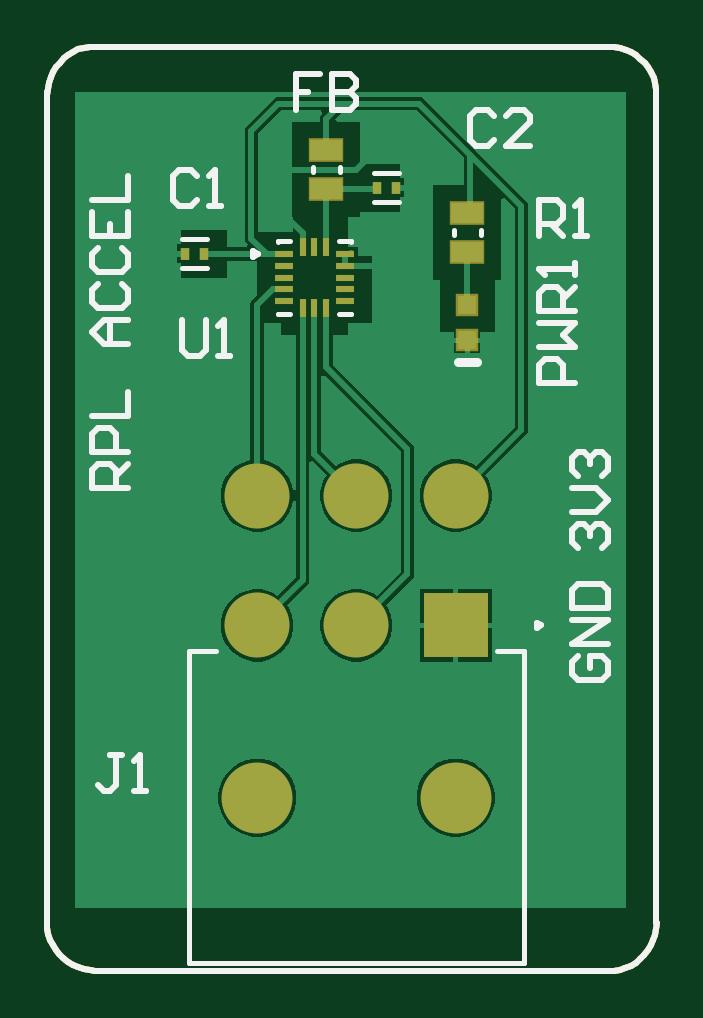
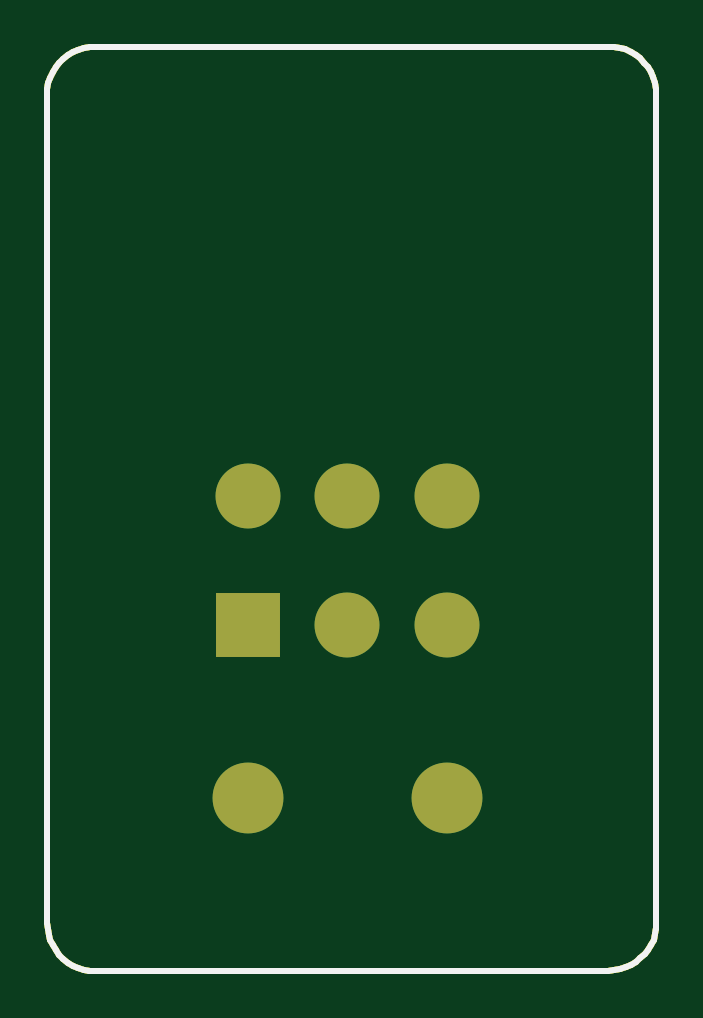
Circuit board: 7 layer files. Board 25.8 x 39.1 mm.
- bottom_copper: AccelPCB.GBL (1500 bytes)
- bottom_silk: AccelPCB.GBO (1258 bytes)
- bottom_mask: AccelPCB.GBS (1472 bytes)
- outline: AccelPCB.GM1 (2228 bytes)
- top_copper: AccelPCB.GTL (9770 bytes)
- top_silk: AccelPCB.GTO (5016 bytes)
- top_mask: AccelPCB.GTS (2103 bytes)

=== bottom_copper: AccelPCB.GBL ===
G04*
G04 #@! TF.GenerationSoftware,Altium Limited,Altium Designer,21.7.2 (23)*
G04*
G04 Layer_Physical_Order=2*
G04 Layer_Color=16711680*
%FSLAX25Y25*%
%MOIN*%
G70*
G04*
G04 #@! TF.SameCoordinates,0BC4D904-7686-419A-8D3B-CA4FD0BABD65*
G04*
G04*
G04 #@! TF.FilePolarity,Positive*
G04*
G01*
G75*
%ADD13C,0.01000*%
%ADD19C,0.11811*%
%ADD20R,0.10827X0.10827*%
%ADD21C,0.10827*%
D13*
X0Y7062D02*
X178Y6107D01*
X470Y5181D01*
X871Y4297D01*
X1376Y3467D01*
X1976Y2704D01*
X2664Y2018D01*
X3430Y1420D01*
X4262Y919D01*
X5148Y521D01*
X6075Y233D01*
X7030Y58D01*
X8000Y0D01*
X7062Y154000D02*
X6107Y153822D01*
X5181Y153530D01*
X4297Y153129D01*
X3467Y152624D01*
X2704Y152024D01*
X2018Y151336D01*
X1420Y150570D01*
X919Y149738D01*
X521Y148852D01*
X233Y147925D01*
X58Y146969D01*
X0Y146000D01*
X94465Y-68D02*
X95420Y110D01*
X96346Y402D01*
X97231Y803D01*
X98061Y1307D01*
X98824Y1908D01*
X99510Y2596D01*
X100107Y3362D01*
X100609Y4193D01*
X101006Y5079D01*
X101295Y6007D01*
X101469Y6962D01*
X101528Y7932D01*
X101500Y146938D02*
X101322Y147892D01*
X101030Y148819D01*
X100629Y149703D01*
X100124Y150533D01*
X99524Y151296D01*
X98836Y151982D01*
X98070Y152580D01*
X97238Y153081D01*
X96352Y153479D01*
X95425Y153767D01*
X94469Y153942D01*
X93500Y154000D01*
X-0Y146500D02*
X0Y7000D01*
X7062Y154000D02*
X93500Y154000D01*
X8000Y-0D02*
X94500Y0D01*
X101500Y147000D02*
X101500Y7869D01*
D19*
X34965Y28787D02*
D03*
X68035D02*
D03*
D20*
Y57528D02*
D03*
D21*
X51500D02*
D03*
X34965D02*
D03*
Y79181D02*
D03*
X51500D02*
D03*
X68035D02*
D03*
M02*

=== bottom_silk: AccelPCB.GBO ===
G04*
G04 #@! TF.GenerationSoftware,Altium Limited,Altium Designer,21.7.2 (23)*
G04*
G04 Layer_Color=32896*
%FSLAX25Y25*%
%MOIN*%
G70*
G04*
G04 #@! TF.SameCoordinates,0BC4D904-7686-419A-8D3B-CA4FD0BABD65*
G04*
G04*
G04 #@! TF.FilePolarity,Positive*
G04*
G01*
G75*
%ADD13C,0.01000*%
D13*
X0Y7062D02*
X178Y6107D01*
X470Y5181D01*
X871Y4297D01*
X1376Y3467D01*
X1976Y2704D01*
X2664Y2018D01*
X3430Y1420D01*
X4262Y919D01*
X5148Y521D01*
X6075Y233D01*
X7030Y58D01*
X8000Y0D01*
X7062Y154000D02*
X6107Y153822D01*
X5181Y153530D01*
X4297Y153129D01*
X3467Y152624D01*
X2704Y152024D01*
X2018Y151336D01*
X1420Y150570D01*
X919Y149738D01*
X521Y148852D01*
X233Y147925D01*
X58Y146969D01*
X0Y146000D01*
X94465Y-68D02*
X95420Y110D01*
X96346Y402D01*
X97231Y803D01*
X98061Y1307D01*
X98824Y1908D01*
X99510Y2596D01*
X100107Y3362D01*
X100609Y4193D01*
X101006Y5079D01*
X101295Y6007D01*
X101469Y6962D01*
X101528Y7932D01*
X101500Y146938D02*
X101322Y147892D01*
X101030Y148819D01*
X100629Y149703D01*
X100124Y150533D01*
X99524Y151296D01*
X98836Y151982D01*
X98070Y152580D01*
X97238Y153081D01*
X96352Y153479D01*
X95425Y153767D01*
X94469Y153942D01*
X93500Y154000D01*
X-0Y146500D02*
X0Y7000D01*
X7062Y154000D02*
X93500Y154000D01*
X8000Y-0D02*
X94500Y0D01*
X101500Y147000D02*
X101500Y7869D01*
M02*

=== bottom_mask: AccelPCB.GBS ===
G04*
G04 #@! TF.GenerationSoftware,Altium Limited,Altium Designer,21.7.2 (23)*
G04*
G04 Layer_Color=16711935*
%FSLAX25Y25*%
%MOIN*%
G70*
G04*
G04 #@! TF.SameCoordinates,0BC4D904-7686-419A-8D3B-CA4FD0BABD65*
G04*
G04*
G04 #@! TF.FilePolarity,Negative*
G04*
G01*
G75*
%ADD13C,0.01000*%
%ADD19C,0.11811*%
%ADD20R,0.10827X0.10827*%
%ADD21C,0.10827*%
D13*
X0Y7062D02*
X178Y6107D01*
X470Y5181D01*
X871Y4297D01*
X1376Y3467D01*
X1976Y2704D01*
X2664Y2018D01*
X3430Y1420D01*
X4262Y919D01*
X5148Y521D01*
X6075Y233D01*
X7030Y58D01*
X8000Y0D01*
X7062Y154000D02*
X6107Y153822D01*
X5181Y153530D01*
X4297Y153129D01*
X3467Y152624D01*
X2704Y152024D01*
X2018Y151336D01*
X1420Y150570D01*
X919Y149738D01*
X521Y148852D01*
X233Y147925D01*
X58Y146969D01*
X0Y146000D01*
X94465Y-68D02*
X95420Y110D01*
X96346Y402D01*
X97231Y803D01*
X98061Y1307D01*
X98824Y1908D01*
X99510Y2596D01*
X100107Y3362D01*
X100609Y4193D01*
X101006Y5079D01*
X101295Y6007D01*
X101469Y6962D01*
X101528Y7932D01*
X101500Y146938D02*
X101322Y147892D01*
X101030Y148819D01*
X100629Y149703D01*
X100124Y150533D01*
X99524Y151296D01*
X98836Y151982D01*
X98070Y152580D01*
X97238Y153081D01*
X96352Y153479D01*
X95425Y153767D01*
X94469Y153942D01*
X93500Y154000D01*
X-0Y146500D02*
X0Y7000D01*
X7062Y154000D02*
X93500Y154000D01*
X8000Y-0D02*
X94500Y0D01*
X101500Y147000D02*
X101500Y7869D01*
D19*
X34965Y28787D02*
D03*
X68035D02*
D03*
D20*
Y57528D02*
D03*
D21*
X51500D02*
D03*
X34965D02*
D03*
Y79181D02*
D03*
X51500D02*
D03*
X68035D02*
D03*
M02*

=== outline: AccelPCB.GM1 ===
G04*
G04 #@! TF.GenerationSoftware,Altium Limited,Altium Designer,21.7.2 (23)*
G04*
G04 Layer_Color=16711935*
%FSLAX25Y25*%
%MOIN*%
G70*
G04*
G04 #@! TF.SameCoordinates,0BC4D904-7686-419A-8D3B-CA4FD0BABD65*
G04*
G04*
G04 #@! TF.FilePolarity,Positive*
G04*
G01*
G75*
%ADD13C,0.01000*%
D13*
X0Y7062D02*
X178Y6107D01*
X470Y5181D01*
X871Y4297D01*
X1376Y3467D01*
X1976Y2704D01*
X2664Y2018D01*
X3430Y1420D01*
X4262Y919D01*
X5148Y521D01*
X6075Y233D01*
X7030Y58D01*
X8000Y0D01*
X7062Y154000D02*
X6107Y153822D01*
X5181Y153530D01*
X4297Y153129D01*
X3467Y152624D01*
X2704Y152024D01*
X2018Y151336D01*
X1420Y150570D01*
X919Y149738D01*
X521Y148852D01*
X233Y147925D01*
X58Y146969D01*
X0Y146000D01*
X94465Y-68D02*
X95420Y110D01*
X96346Y402D01*
X97231Y803D01*
X98061Y1307D01*
X98824Y1908D01*
X99510Y2596D01*
X100107Y3362D01*
X100609Y4193D01*
X101006Y5079D01*
X101295Y6007D01*
X101469Y6962D01*
X101528Y7932D01*
X101500Y146938D02*
X101322Y147892D01*
X101030Y148819D01*
X100629Y149703D01*
X100124Y150533D01*
X99524Y151296D01*
X98836Y151982D01*
X98070Y152580D01*
X97238Y153081D01*
X96352Y153479D01*
X95425Y153767D01*
X94469Y153942D01*
X93500Y154000D01*
X-0Y146500D02*
X0Y7000D01*
X7062Y154000D02*
X93500Y154000D01*
X8000Y-0D02*
X94500Y0D01*
X101500Y147000D02*
X101500Y7869D01*
X0Y7062D02*
X178Y6107D01*
X470Y5181D01*
X871Y4297D01*
X1376Y3467D01*
X1976Y2704D01*
X2664Y2018D01*
X3430Y1420D01*
X4262Y919D01*
X5148Y521D01*
X6075Y233D01*
X7030Y58D01*
X8000Y0D01*
X7062Y154000D02*
X6107Y153822D01*
X5181Y153530D01*
X4297Y153129D01*
X3467Y152624D01*
X2704Y152024D01*
X2018Y151336D01*
X1420Y150570D01*
X919Y149738D01*
X521Y148852D01*
X233Y147925D01*
X58Y146969D01*
X0Y146000D01*
X94465Y-68D02*
X95420Y110D01*
X96346Y402D01*
X97231Y803D01*
X98061Y1307D01*
X98824Y1908D01*
X99510Y2596D01*
X100107Y3362D01*
X100609Y4193D01*
X101006Y5079D01*
X101295Y6007D01*
X101469Y6962D01*
X101528Y7932D01*
X101500Y146938D02*
X101322Y147892D01*
X101030Y148819D01*
X100629Y149703D01*
X100124Y150533D01*
X99524Y151296D01*
X98836Y151982D01*
X98070Y152580D01*
X97238Y153081D01*
X96352Y153479D01*
X95425Y153767D01*
X94469Y153942D01*
X93500Y154000D01*
X-0Y146500D02*
X0Y7000D01*
X7062Y154000D02*
X93500Y154000D01*
X8000Y-0D02*
X94500Y0D01*
X101500Y147000D02*
X101500Y7869D01*
M02*

=== top_copper: AccelPCB.GTL (9770 bytes, source omitted) ===
=== top_silk: AccelPCB.GTO ===
G04*
G04 #@! TF.GenerationSoftware,Altium Limited,Altium Designer,21.7.2 (23)*
G04*
G04 Layer_Color=65535*
%FSLAX25Y25*%
%MOIN*%
G70*
G04*
G04 #@! TF.SameCoordinates,0BC4D904-7686-419A-8D3B-CA4FD0BABD65*
G04*
G04*
G04 #@! TF.FilePolarity,Positive*
G04*
G01*
G75*
%ADD10C,0.00984*%
%ADD11C,0.00787*%
%ADD12C,0.01575*%
%ADD13C,0.01000*%
D10*
X82268Y57528D02*
X81529Y57954D01*
Y57101D01*
X82268Y57528D01*
X35051Y119437D02*
X34313Y119863D01*
Y119011D01*
X35051Y119437D01*
D11*
X22433Y117039D02*
X26567D01*
X22433Y121961D02*
X26567D01*
X54433Y132961D02*
X58567D01*
X54433Y128039D02*
X58567D01*
X44236Y133106D02*
Y133894D01*
X48764Y133106D02*
Y133894D01*
X23587Y53197D02*
X28075D01*
X74925D02*
X79413D01*
Y1307D02*
Y53197D01*
X23587Y1307D02*
X79413D01*
X23587D02*
Y53197D01*
X38398Y121602D02*
X40465D01*
X48535D02*
X50602D01*
Y109398D02*
Y109496D01*
Y121504D02*
Y121602D01*
X38398Y109398D02*
X40465D01*
X48535D02*
X50602D01*
X38398D02*
Y109496D01*
Y121504D02*
Y121602D01*
X67736Y122606D02*
Y123394D01*
X72264Y122606D02*
Y123394D01*
D12*
X68426Y101504D02*
X71575D01*
D13*
X13500Y80500D02*
X7502D01*
Y83499D01*
X8502Y84499D01*
X10501D01*
X11501Y83499D01*
Y80500D01*
Y82499D02*
X13500Y84499D01*
Y86498D02*
X7502D01*
Y89497D01*
X8502Y90497D01*
X10501D01*
X11501Y89497D01*
Y86498D01*
X7502Y92496D02*
X13500D01*
Y96495D01*
Y104492D02*
X9501D01*
X7502Y106492D01*
X9501Y108491D01*
X13500D01*
X10501D01*
Y104492D01*
X8502Y114489D02*
X7502Y113489D01*
Y111490D01*
X8502Y110490D01*
X12500D01*
X13500Y111490D01*
Y113489D01*
X12500Y114489D01*
X8502Y120487D02*
X7502Y119488D01*
Y117488D01*
X8502Y116488D01*
X12500D01*
X13500Y117488D01*
Y119488D01*
X12500Y120487D01*
X7502Y126485D02*
Y122486D01*
X13500D01*
Y126485D01*
X10501Y122486D02*
Y124486D01*
X7502Y128484D02*
X13500D01*
Y132483D01*
X88502Y52499D02*
X87502Y51499D01*
Y49500D01*
X88502Y48500D01*
X92500D01*
X93500Y49500D01*
Y51499D01*
X92500Y52499D01*
X90501D01*
Y50499D01*
X93500Y54498D02*
X87502D01*
X93500Y58497D01*
X87502D01*
Y60496D02*
X93500D01*
Y63495D01*
X92500Y64495D01*
X88502D01*
X87502Y63495D01*
Y60496D01*
X88502Y70500D02*
X87502Y71500D01*
Y73499D01*
X88502Y74499D01*
X89501D01*
X90501Y73499D01*
Y72499D01*
Y73499D01*
X91501Y74499D01*
X92500D01*
X93500Y73499D01*
Y71500D01*
X92500Y70500D01*
X87502Y76498D02*
X91501D01*
X93500Y78497D01*
X91501Y80497D01*
X87502D01*
X88502Y82496D02*
X87502Y83496D01*
Y85495D01*
X88502Y86495D01*
X89501D01*
X90501Y85495D01*
Y84496D01*
Y85495D01*
X91501Y86495D01*
X92500D01*
X93500Y85495D01*
Y83496D01*
X92500Y82496D01*
X74500Y142499D02*
X73501Y143499D01*
X71501D01*
X70502Y142499D01*
Y138501D01*
X71501Y137501D01*
X73501D01*
X74500Y138501D01*
X80498Y137501D02*
X76500D01*
X80498Y141500D01*
Y142499D01*
X79499Y143499D01*
X77499D01*
X76500Y142499D01*
X25000Y132499D02*
X24000Y133499D01*
X22001D01*
X21001Y132499D01*
Y128501D01*
X22001Y127501D01*
X24000D01*
X25000Y128501D01*
X26999Y127501D02*
X28999D01*
X27999D01*
Y133499D01*
X26999Y132499D01*
X45500Y149499D02*
X41502D01*
Y146500D01*
X43501D01*
X41502D01*
Y143501D01*
X47500Y149499D02*
Y143501D01*
X50499D01*
X51498Y144501D01*
Y145500D01*
X50499Y146500D01*
X47500D01*
X50499D01*
X51498Y147500D01*
Y148499D01*
X50499Y149499D01*
X47500D01*
X82001Y122501D02*
Y128499D01*
X85000D01*
X86000Y127499D01*
Y125500D01*
X85000Y124500D01*
X82001D01*
X84001D02*
X86000Y122501D01*
X87999D02*
X89999D01*
X88999D01*
Y128499D01*
X87999Y127499D01*
X87999Y98003D02*
X82001D01*
Y101002D01*
X83001Y102002D01*
X85000D01*
X86000Y101002D01*
Y98003D01*
X82001Y104001D02*
X87999D01*
X86000Y106001D01*
X87999Y108000D01*
X82001D01*
X87999Y109999D02*
X82001D01*
Y112998D01*
X83001Y113998D01*
X85000D01*
X86000Y112998D01*
Y109999D01*
Y111999D02*
X87999Y113998D01*
Y115997D02*
Y117997D01*
Y116997D01*
X82001D01*
X83001Y115997D01*
X22501Y108499D02*
Y103501D01*
X23501Y102501D01*
X25500D01*
X26500Y103501D01*
Y108499D01*
X28499Y102501D02*
X30499D01*
X29499D01*
Y108499D01*
X28499Y107499D01*
X12500Y35999D02*
X10501D01*
X11500D01*
Y31001D01*
X10501Y30001D01*
X9501D01*
X8501Y31001D01*
X14499Y30001D02*
X16499D01*
X15499D01*
Y35999D01*
X14499Y34999D01*
X0Y7062D02*
X178Y6107D01*
X470Y5181D01*
X871Y4297D01*
X1376Y3467D01*
X1976Y2704D01*
X2664Y2018D01*
X3430Y1420D01*
X4262Y919D01*
X5148Y521D01*
X6075Y233D01*
X7030Y58D01*
X8000Y0D01*
X7062Y154000D02*
X6107Y153822D01*
X5181Y153530D01*
X4297Y153129D01*
X3467Y152624D01*
X2704Y152024D01*
X2018Y151336D01*
X1420Y150570D01*
X919Y149738D01*
X521Y148852D01*
X233Y147925D01*
X58Y146969D01*
X0Y146000D01*
X94465Y-68D02*
X95420Y110D01*
X96346Y402D01*
X97231Y803D01*
X98061Y1307D01*
X98824Y1908D01*
X99510Y2596D01*
X100107Y3362D01*
X100609Y4193D01*
X101006Y5079D01*
X101295Y6007D01*
X101469Y6962D01*
X101528Y7932D01*
X101500Y146938D02*
X101322Y147892D01*
X101030Y148819D01*
X100629Y149703D01*
X100124Y150533D01*
X99524Y151296D01*
X98836Y151982D01*
X98070Y152580D01*
X97238Y153081D01*
X96352Y153479D01*
X95425Y153767D01*
X94469Y153942D01*
X93500Y154000D01*
X-0Y146500D02*
X0Y7000D01*
X7062Y154000D02*
X93500Y154000D01*
X8000Y-0D02*
X94500Y0D01*
X101500Y147000D02*
X101500Y7869D01*
M02*

=== top_mask: AccelPCB.GTS ===
G04*
G04 #@! TF.GenerationSoftware,Altium Limited,Altium Designer,21.7.2 (23)*
G04*
G04 Layer_Color=8388736*
%FSLAX25Y25*%
%MOIN*%
G70*
G04*
G04 #@! TF.SameCoordinates,0BC4D904-7686-419A-8D3B-CA4FD0BABD65*
G04*
G04*
G04 #@! TF.FilePolarity,Negative*
G04*
G01*
G75*
%ADD13C,0.01000*%
%ADD14R,0.01575X0.01968*%
%ADD15R,0.05906X0.03937*%
%ADD16R,0.03150X0.01181*%
%ADD17R,0.01181X0.03150*%
%ADD18R,0.03740X0.03740*%
%ADD19C,0.11811*%
%ADD20R,0.10827X0.10827*%
%ADD21C,0.10827*%
D13*
X0Y7062D02*
X178Y6107D01*
X470Y5181D01*
X871Y4297D01*
X1376Y3467D01*
X1976Y2704D01*
X2664Y2018D01*
X3430Y1420D01*
X4262Y919D01*
X5148Y521D01*
X6075Y233D01*
X7030Y58D01*
X8000Y0D01*
X7062Y154000D02*
X6107Y153822D01*
X5181Y153530D01*
X4297Y153129D01*
X3467Y152624D01*
X2704Y152024D01*
X2018Y151336D01*
X1420Y150570D01*
X919Y149738D01*
X521Y148852D01*
X233Y147925D01*
X58Y146969D01*
X0Y146000D01*
X94465Y-68D02*
X95420Y110D01*
X96346Y402D01*
X97231Y803D01*
X98061Y1307D01*
X98824Y1908D01*
X99510Y2596D01*
X100107Y3362D01*
X100609Y4193D01*
X101006Y5079D01*
X101295Y6007D01*
X101469Y6962D01*
X101528Y7932D01*
X101500Y146938D02*
X101322Y147892D01*
X101030Y148819D01*
X100629Y149703D01*
X100124Y150533D01*
X99524Y151296D01*
X98836Y151982D01*
X98070Y152580D01*
X97238Y153081D01*
X96352Y153479D01*
X95425Y153767D01*
X94469Y153942D01*
X93500Y154000D01*
X-0Y146500D02*
X0Y7000D01*
X7062Y154000D02*
X93500Y154000D01*
X8000Y-0D02*
X94500Y0D01*
X101500Y147000D02*
X101500Y7869D01*
D14*
X26075Y119500D02*
D03*
X22925D02*
D03*
X54925Y130500D02*
D03*
X58075D02*
D03*
D15*
X46500Y130252D02*
D03*
Y136748D02*
D03*
X70000Y119752D02*
D03*
Y126248D02*
D03*
D16*
X39480Y119437D02*
D03*
Y117469D02*
D03*
Y115500D02*
D03*
Y113531D02*
D03*
Y111563D02*
D03*
X49520D02*
D03*
Y113531D02*
D03*
Y115500D02*
D03*
Y117469D02*
D03*
Y119437D02*
D03*
D17*
X42531Y110480D02*
D03*
X44500D02*
D03*
X46468D02*
D03*
Y120520D02*
D03*
X44500D02*
D03*
X42531D02*
D03*
D18*
X70000Y105047D02*
D03*
Y110952D02*
D03*
D19*
X34965Y28787D02*
D03*
X68035D02*
D03*
D20*
Y57528D02*
D03*
D21*
X51500D02*
D03*
X34965D02*
D03*
Y79181D02*
D03*
X51500D02*
D03*
X68035D02*
D03*
M02*

